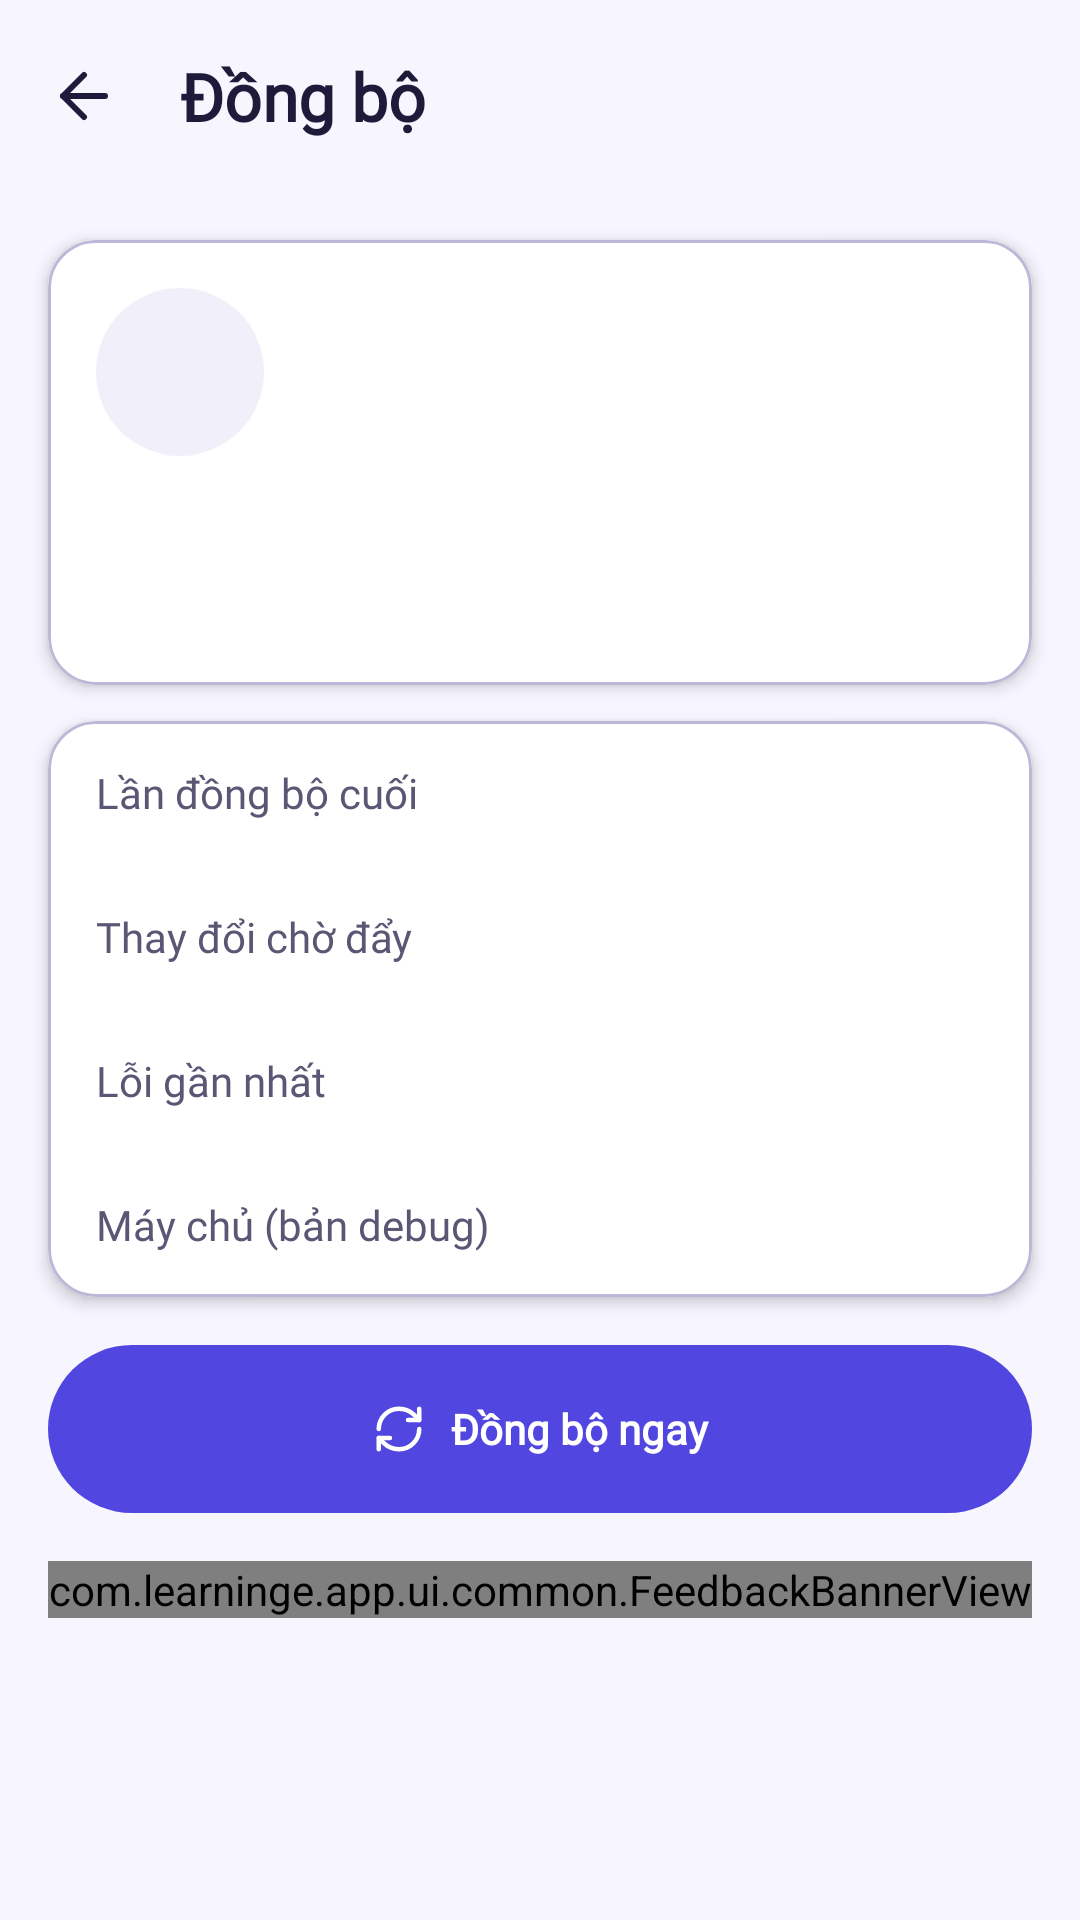

Android layout source for this screen:
<!-- AndroidManifest.xml: application theme Theme.LearningE -->
<!-- res/layout/fragment_sync.xml -->
<?xml version="1.0" encoding="utf-8"?>
<LinearLayout xmlns:android="http://schemas.android.com/apk/res/android"
    xmlns:app="http://schemas.android.com/apk/res-auto"
    xmlns:tools="http://schemas.android.com/tools"
    android:layout_width="match_parent"
    android:layout_height="match_parent"
    android:orientation="vertical">

    <FrameLayout
        android:id="@+id/header_sync"
        android:layout_width="match_parent"
        android:layout_height="wrap_content">

        <com.google.android.material.appbar.MaterialToolbar
            android:id="@+id/toolbar_sync"
            android:layout_width="match_parent"
            android:layout_height="wrap_content"
            app:navigationContentDescription="@string/common_back"
            app:navigationIcon="@drawable/ic_arrow_left"
            app:title="@string/sync_title" />
    </FrameLayout>

    <androidx.core.widget.NestedScrollView
        android:layout_width="match_parent"
        android:layout_height="match_parent">

        <LinearLayout
            android:layout_width="match_parent"
            android:layout_height="wrap_content"
            android:clipToPadding="false"
            android:orientation="vertical"
            android:padding="@dimen/space_4">

            <com.google.android.material.card.MaterialCardView
                style="@style/Widget.LearningE.Card"
                android:layout_width="match_parent"
                android:layout_height="wrap_content">

                <LinearLayout
                    android:layout_width="match_parent"
                    android:layout_height="wrap_content"
                    android:orientation="vertical"
                    android:padding="@dimen/space_4">

                    <ImageView
                        android:id="@+id/iv_sync"
                        android:layout_width="56dp"
                        android:layout_height="56dp"
                        android:background="@drawable/bg_blob"
                        android:importantForAccessibility="no"
                        android:padding="@dimen/space_4"
                        tools:src="@drawable/ic_cloud" />

                    <TextView
                        android:id="@+id/tv_sync_title"
                        android:layout_width="match_parent"
                        android:layout_height="wrap_content"
                        android:layout_marginTop="@dimen/space_3"
                        android:accessibilityLiveRegion="polite"
                        android:textAppearance="@style/TextAppearance.LearningE.TitleL"
                        tools:text="@string/sync_pending" />

                    <TextView
                        android:id="@+id/tv_sync_message"
                        android:layout_width="match_parent"
                        android:layout_height="wrap_content"
                        android:textAppearance="@style/TextAppearance.LearningE.BodyM"
                        tools:text="@string/sync_pending_note" />

                    <com.google.android.material.progressindicator.LinearProgressIndicator
                        android:id="@+id/pi_sync"
                        android:layout_width="match_parent"
                        android:layout_height="wrap_content"
                        android:layout_marginTop="@dimen/space_3"
                        android:contentDescription="@string/sync_running"
                        android:indeterminate="true"
                        android:visibility="gone" />
                </LinearLayout>
            </com.google.android.material.card.MaterialCardView>

            <com.google.android.material.card.MaterialCardView
                style="@style/Widget.LearningE.Card"
                android:layout_width="match_parent"
                android:layout_height="wrap_content"
                android:layout_marginTop="@dimen/space_3">

                <LinearLayout
                    android:layout_width="match_parent"
                    android:layout_height="wrap_content"
                    android:divider="@drawable/divider"
                    android:orientation="vertical"
                    android:paddingHorizontal="@dimen/space_4"
                    android:showDividers="middle">

                    <LinearLayout style="@style/Widget.LearningE.InfoRow">

                        <TextView
                            style="@style/Widget.LearningE.InfoLabel"
                            android:text="@string/sync_last" />

                        <TextView
                            android:id="@+id/tv_last_sync"
                            style="@style/Widget.LearningE.InfoValue"
                            tools:text="20:41 hôm nay" />
                    </LinearLayout>

                    <LinearLayout style="@style/Widget.LearningE.InfoRow">

                        <TextView
                            style="@style/Widget.LearningE.InfoLabel"
                            android:text="@string/sync_pending_count" />

                        <TextView
                            android:id="@+id/tv_pending"
                            style="@style/Widget.LearningE.InfoValue"
                            tools:text="3" />
                    </LinearLayout>

                    <LinearLayout style="@style/Widget.LearningE.InfoRow">

                        <TextView
                            style="@style/Widget.LearningE.InfoLabel"
                            android:text="@string/sync_last_error" />

                        <TextView
                            android:id="@+id/tv_last_error"
                            style="@style/Widget.LearningE.InfoValue"
                            tools:text="Không có" />
                    </LinearLayout>

                    <LinearLayout
                        android:id="@+id/row_server"
                        style="@style/Widget.LearningE.InfoRow">

                        <TextView
                            style="@style/Widget.LearningE.InfoLabel"
                            android:text="@string/sync_server" />

                        <TextView
                            android:id="@+id/tv_server"
                            style="@style/Widget.LearningE.InfoValue"
                            tools:text="10.0.2.2:50051" />
                    </LinearLayout>
                </LinearLayout>
            </com.google.android.material.card.MaterialCardView>

            <com.google.android.material.button.MaterialButton
                android:id="@+id/btn_sync"
                style="@style/Widget.LearningE.Button.Large"
                android:layout_width="match_parent"
                android:layout_height="wrap_content"
                android:layout_marginTop="@dimen/space_4"
                android:text="@string/sync_now"
                app:icon="@drawable/ic_refresh"
                app:iconGravity="textStart" />

            <TextView
                android:id="@+id/tv_sync_disabled"
                android:layout_width="match_parent"
                android:layout_height="wrap_content"
                android:layout_marginTop="@dimen/space_1"
                android:gravity="center"
                android:text="@string/sync_need_network"
                android:textAppearance="@style/TextAppearance.LearningE.Caption"
                android:visibility="gone" />

            <com.learninge.app.ui.common.FeedbackBannerView
                android:id="@+id/banner_sync"
                android:layout_width="match_parent"
                android:layout_height="wrap_content"
                android:layout_marginTop="@dimen/space_4" />
        </LinearLayout>
    </androidx.core.widget.NestedScrollView>
</LinearLayout>
<!-- resources referenced by this layout -->
<resources>
  <dimen name="space_1">4dp</dimen>
  <dimen name="space_3">12dp</dimen>
  <dimen name="space_4">16dp</dimen>
  <!-- drawable bg_blob (drawable) -->
  <?xml version="1.0" encoding="utf-8"?>
  <shape xmlns:android="http://schemas.android.com/apk/res/android" android:shape="oval">
      <solid android:color="@color/surface_variant" />
  </shape>
  <string name="common_back">Quay lại</string>
  <string name="sync_last">Lần đồng bộ cuối</string>
  <string name="sync_last_error">Lỗi gần nhất</string>
  <string name="sync_need_network">Cần kết nối mạng để đồng bộ</string>
  <string name="sync_now">Đồng bộ ngay</string>
  <string name="sync_pending">Có thay đổi chờ đẩy lên</string>
  <string name="sync_pending_count">Thay đổi chờ đẩy</string>
  <string name="sync_pending_note">Sẽ tự đồng bộ khi mở app, sau mỗi phiên học và khi có mạng.</string>
  <string name="sync_running">Đang đồng bộ…</string>
  <string name="sync_server">Máy chủ (bản debug)</string>
  <string name="sync_title">Đồng bộ</string>
  <style name="Widget.LearningE.Button.Large">
          <item name="android:minHeight">@dimen/button_height_l</item>
      </style>
  <style name="Widget.LearningE.InfoLabel" parent="">
          <item name="android:layout_width">0dp</item>
          <item name="android:layout_height">wrap_content</item>
          <item name="android:layout_weight">1</item>
          <item name="android:textAppearance">@style/TextAppearance.LearningE.BodyM</item>
      </style>
  <color name="surface_variant">#F0EFFA</color>
  <color name="on_surface_variant">#5A5775</color>
  <color name="on_surface">#1E1B3A</color>
  <dimen name="button_height_l">56dp</dimen>
  <color name="surface">#FFFFFF</color>
  <dimen name="elevation_2">3dp</dimen>
  <color name="outline_card">#BDB8D8</color>
  <dimen name="stroke_card">1dp</dimen>
  <style name="ShapeAppearance.LearningE.Large" parent="ShapeAppearance.Material3.LargeComponent">
          <item name="cornerSize">@dimen/radius_l</item>
      </style>
  <dimen name="touch_target_min">48dp</dimen>
  <color name="primary">#5146E0</color>
  <color name="on_primary">#FFFFFF</color>
  <color name="primary_container">#ECEBFF</color>
  <color name="on_primary_container">#2A2180</color>
  <color name="accent">#FF7A59</color>
  <color name="on_accent">#1E1B3A</color>
  <color name="sun">#FFC93C</color>
  <color name="on_sun">#1E1B3A</color>
  <color name="background">#F7F6FF</color>
  <color name="outline_strong">#7F7B9F</color>
  <color name="outline">#DDDBEE</color>
  <color name="error">#C62828</color>
  <color name="error_container">#FDE8E8</color>
  <style name="Widget.LearningE.TextField" parent="Widget.Material3.TextInputLayout.OutlinedBox">
          <item name="shapeAppearance">@style/ShapeAppearance.LearningE.Medium</item>
          <item name="boxBackgroundColor">@color/surface</item>
          <item name="errorIconDrawable">@drawable/ic_info</item>
      </style>
  <style name="Widget.LearningE.Toolbar" parent="Widget.Material3.Toolbar">
          <item name="android:background">@android:color/transparent</item>
          <item name="titleTextAppearance">@style/TextAppearance.LearningE.TitleL</item>
          <item name="subtitleTextAppearance">@style/TextAppearance.LearningE.Caption</item>
      </style>
  <dimen name="radius_l">16dp</dimen>
  <dimen name="button_height_m">48dp</dimen>
  <style name="ShapeAppearance.LearningE.Full" parent="ShapeAppearance.Material3.SmallComponent">
          <item name="cornerSize">50%</item>
      </style>
  <style name="ShapeAppearance.LearningE.Medium" parent="ShapeAppearance.Material3.MediumComponent">
          <item name="cornerSize">@dimen/radius_m</item>
      </style>
  <dimen name="progress_thickness">8dp</dimen>
  <dimen name="radius_m">12dp</dimen>
</resources>
